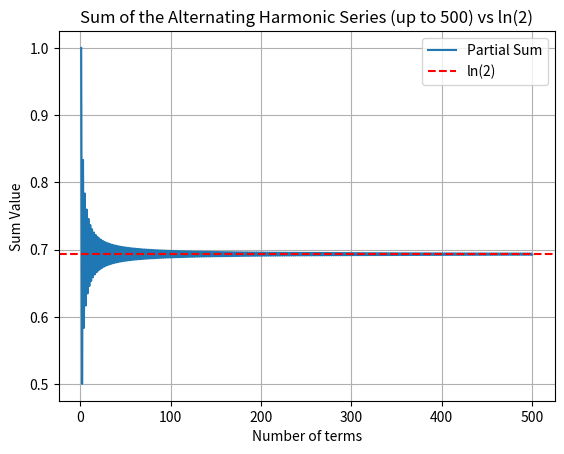

Recreate this plot in Python.
import math
import matplotlib.pyplot as plt
from matplotlib.lines import lineStyles

n_max = 501
sum_values = []
partial_sum = 0

for i in range(1, n_max):
    term = ((-1) ** (i + 1)) * (1 / i)
    partial_sum += term
    sum_values.append(partial_sum)

ln2 = math.log(2)

plt.plot(range(1, n_max), sum_values, label="Partial Sum")
plt.axhline(ln2, color='red', linestyle='--', label="ln(2)")

plt.xlabel("Number of terms")
plt.ylabel("Sum Value")
plt.title("Sum of the Alternating Harmonic Series (up to 500) vs ln(2)")
plt.legend()
plt.grid(True)
plt.show()